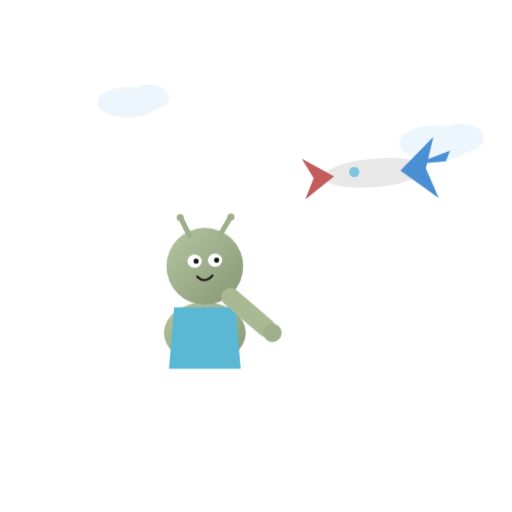
t = 0.00 s
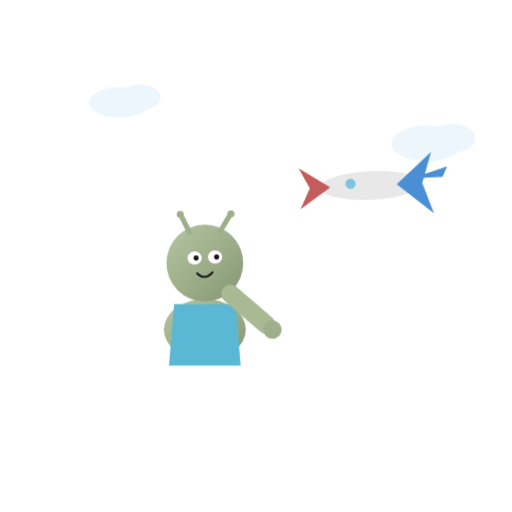
t = 0.50 s
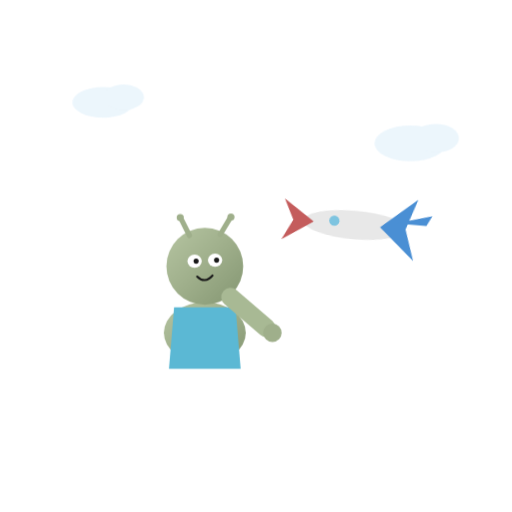
t = 1.50 s
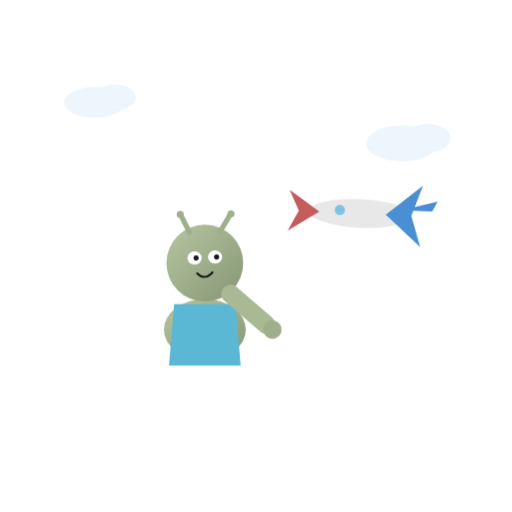
t = 2.00 s
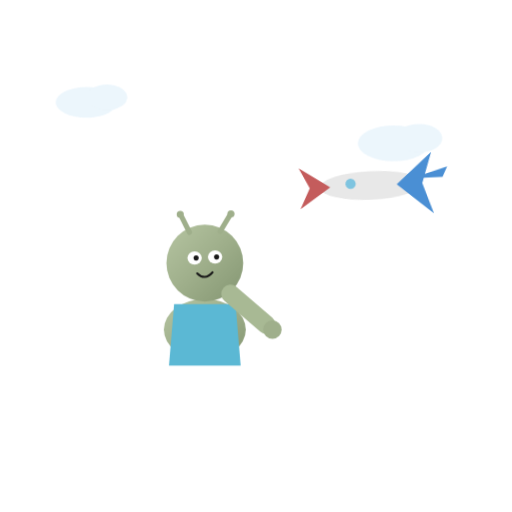
t = 2.50 s
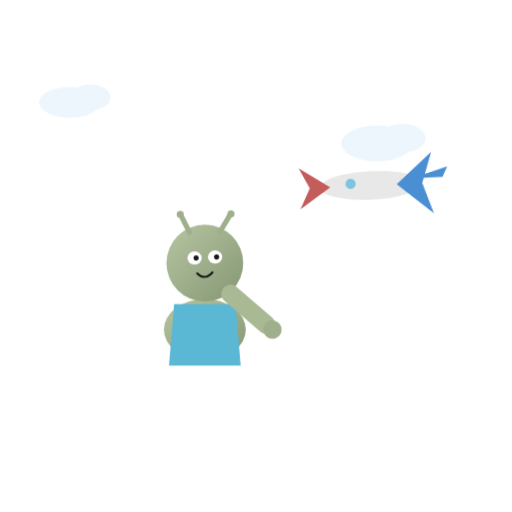
t = 3.50 s

The animated SVG that drew these frames (rendered in a browser with its animation timeline set to each time). Animation: 4 CSS @keyframes rules; one cycle of 4.00 s, repeats indefinitely.

<svg viewBox="0 0 1000 1000" xmlns="http://www.w3.org/2000/svg" role="img" aria-label="吉祥物坐飞机">
  <defs>
    <style>

      .player{animation:bob 1.5s ease-in-out infinite;transform-origin:500px 500px}
      .plane{animation:fly 3s ease-in-out infinite}
      .cloud{animation:cloud 4s linear infinite}
      .head{animation:h 1.5s ease-in-out infinite;transform-origin:500px 300px}
      @keyframes bob{0%,100%{transform:translateY(0)}50%{transform:translateY(-8px)}}
      @keyframes fly{0%,100%{transform:translate(0,0) rotate(-5deg)}50%{transform:translate(30px,-20px) rotate(5deg)}}
      @keyframes cloud{from{transform:translateX(50px)}to{transform:translateX(-80px)}}
      @keyframes h{0%,100%{transform:rotate(0)}50%{transform:rotate(5deg)}}

    </style>

    <linearGradient id="skin" x1="0" y1="0" x2="1" y2="1">
      <stop offset="0%" stop-color="#b6c5a2"/>
      <stop offset="50%" stop-color="#9faf8b"/>
      <stop offset="100%" stop-color="#849672"/>
    </linearGradient>
    <linearGradient id="skin2" x1="0" y1="0" x2="0" y2="1">
      <stop offset="0%" stop-color="#a6b892"/>
      <stop offset="100%" stop-color="#7d926c"/>
    </linearGradient>
    <radialGradient id="blush" cx="50%" cy="50%" r="50%">
      <stop offset="0%" stop-color="#f2b7ad" stop-opacity="0.7"/>
      <stop offset="100%" stop-color="#f2b7ad" stop-opacity="0"/>
    </radialGradient>


  </defs>

  <g class="cloud" fill="#e8f4fc" opacity="0.8">
    <ellipse cx="200" cy="200" rx="60" ry="30"/><ellipse cx="240" cy="190" rx="40" ry="25"/>
    <ellipse cx="800" cy="280" rx="70" ry="35"/><ellipse cx="850" cy="270" rx="45" ry="28"/>
  </g>
  <g class="plane">
    <ellipse cx="700" cy="400" rx="100" ry="28" fill="#e8e8e8"/>
    <path d="M620 400 L560 360 L580 400 L560 440 Z" fill="#c45c5c"/>
    <path d="M750 400 L820 340 L800 400 L820 460 Z" fill="#4a8fd4"/>
    <path d="M780 390 L850 370 L840 390" fill="#4a8fd4"/>
    <circle cx="660" cy="395" r="10" fill="#7ec4e0"/>
  </g>
  <g class="player">
    <!-- window seat pose -->
    <ellipse cx="400" cy="650" rx="80" ry="60" fill="url(#skin)"/>
    <circle cx="400" cy="520" r="75" fill="url(#skin)"/>
    <ellipse cx="380" cy="510" rx="14" ry="13" fill="#fff"/><ellipse cx="420" cy="508" rx="14" ry="13" fill="#fff"/>
    <circle cx="383" cy="510" r="5" fill="#1a1a1a"/><circle cx="423" cy="508" r="5" fill="#1a1a1a"/>
    <path d="M385 540 Q400 555 415 538" fill="none" stroke="#1a1a1a" stroke-width="4" stroke-linecap="round"/>
    <line x1="370" y1="460" x2="355" y2="430" stroke="#9faf8b" stroke-width="10" stroke-linecap="round"/>
    <line x1="430" y1="458" x2="448" y2="428" stroke="#9faf8b" stroke-width="10" stroke-linecap="round"/>
    <circle cx="352" cy="425" r="7" fill="#9faf8b"/><circle cx="451" cy="424" r="7" fill="#9faf8b"/>
    <path d="M340 600 L460 600 L470 720 L330 720 Z" fill="#5bb8d4"/>
    <line x1="450" y1="580" x2="520" y2="640" stroke="#a8b994" stroke-width="36" stroke-linecap="round"/>
    <circle cx="532" cy="650" r="18" fill="#9faf8b"/>
  </g>

</svg>
